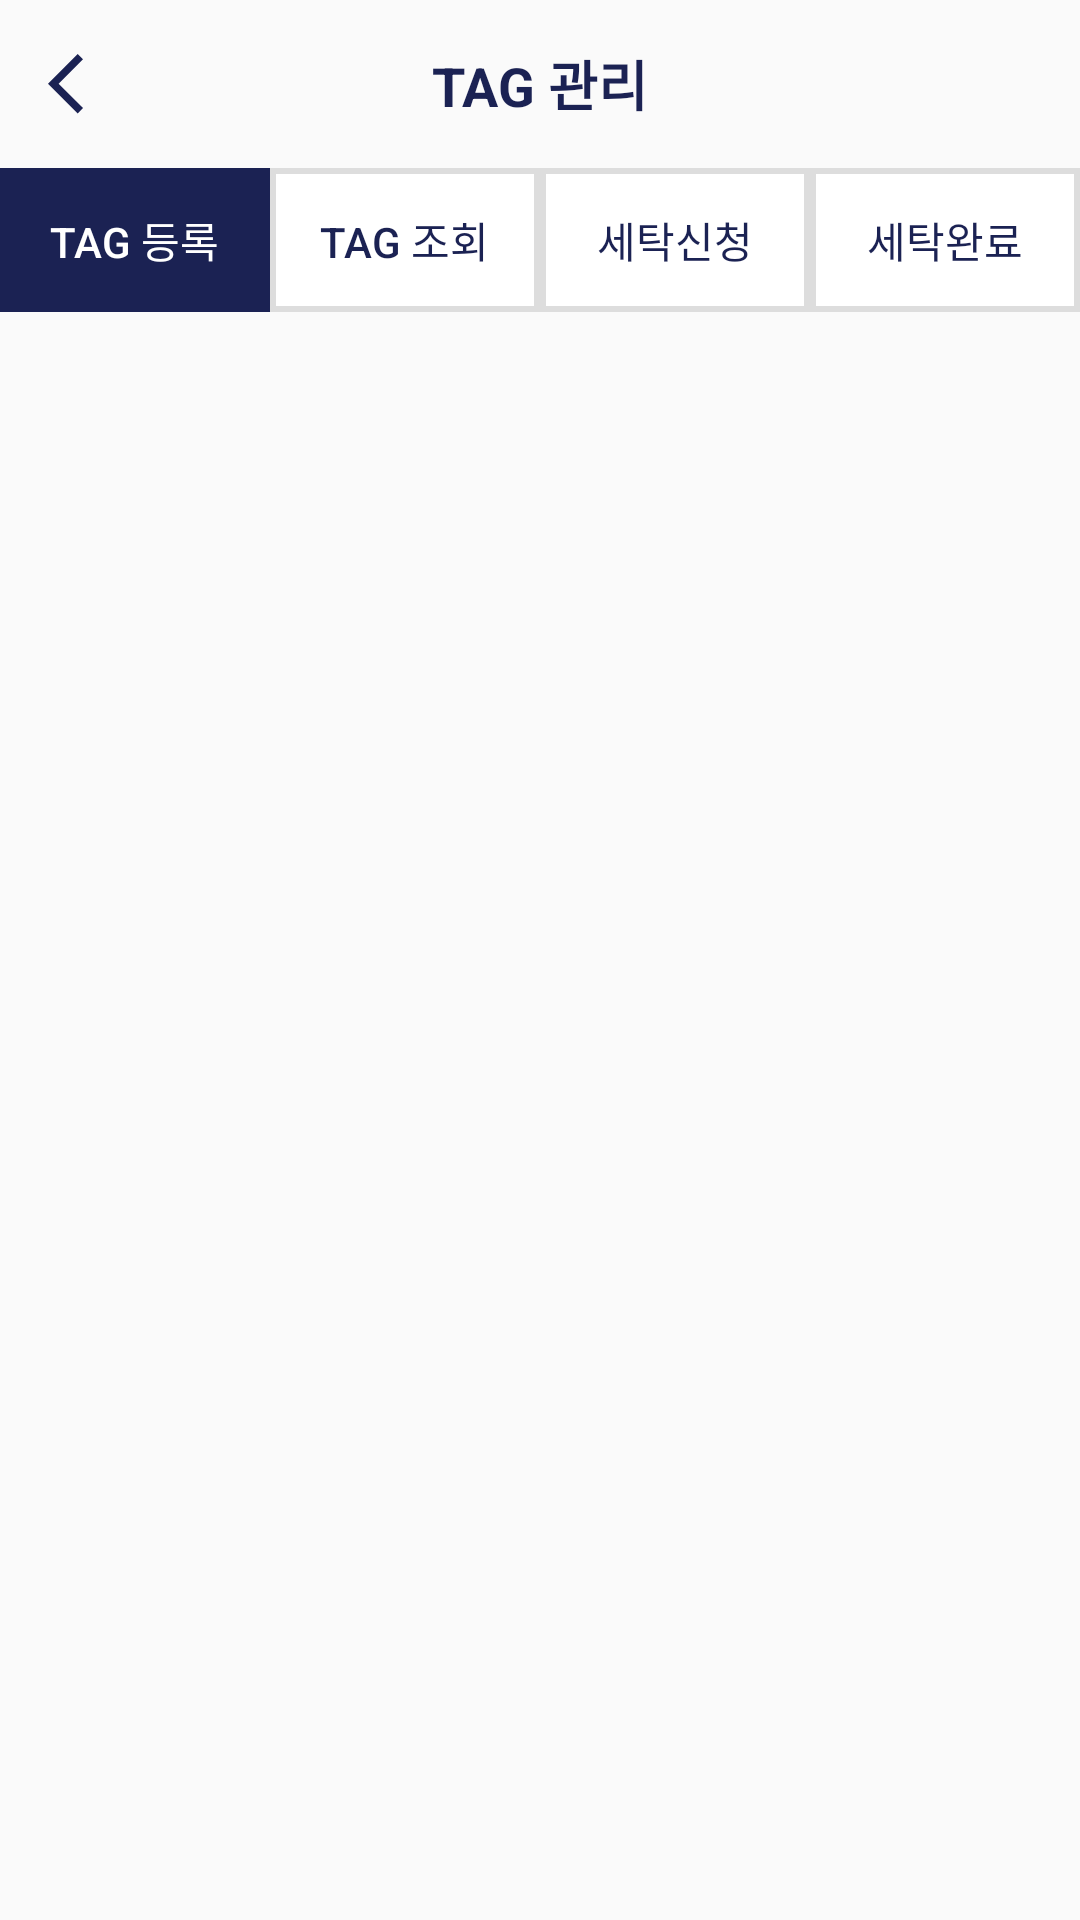

Layout XML and referenced resources for this Android screen:
<!-- AndroidManifest.xml: activity theme AppTheme.NoActionBar -->
<!-- res/layout/activity_main.xml -->
<?xml version="1.0" encoding="utf-8"?>

<layout xmlns:android="http://schemas.android.com/apk/res/android"
    xmlns:app="http://schemas.android.com/apk/res-auto"
    xmlns:tools="http://schemas.android.com/tools">

    <RelativeLayout
        android:layout_width="match_parent"
        android:layout_height="match_parent">

        <LinearLayout
            android:layout_width="match_parent"
            android:layout_height="match_parent"
            android:orientation="vertical"
            tools:context=".activity.AdminTagActivity">

            <RelativeLayout
                android:layout_width="match_parent"
                android:layout_height="?android:actionBarSize">

                <TextView
                    style="@style/TitleTextView"
                    android:text="@string/manage_tag" />

                <ImageButton
                    android:id="@+id/bt_back"
                    style="@style/BackImageButton"
                    tools:ignore="ContentDescription" />

            </RelativeLayout>

            <com.google.android.material.tabs.TabLayout
                android:id="@+id/tab_layout"
                android:layout_width="match_parent"
                android:layout_height="wrap_content"
                app:tabBackground="@drawable/tab_button_selector"
                app:tabIndicator="@null"
                app:tabSelectedTextColor="@color/white"
                app:tabTextColor="@color/primary_navy_1B2253">

                <com.google.android.material.tabs.TabItem
                    android:layout_width="wrap_content"
                    android:layout_height="wrap_content"
                    android:text="@string/add_tag" />

                <com.google.android.material.tabs.TabItem
                    android:layout_width="wrap_content"
                    android:layout_height="wrap_content"
                    android:text="@string/check_tag" />

                <com.google.android.material.tabs.TabItem
                    android:layout_width="wrap_content"
                    android:layout_height="wrap_content"
                    android:text="@string/laundry_request" />

                <com.google.android.material.tabs.TabItem
                    android:layout_width="wrap_content"
                    android:layout_height="wrap_content"
                    android:text="@string/laundry_complete" />

            </com.google.android.material.tabs.TabLayout>

            <FrameLayout
                android:id="@+id/frame_layout"
                android:layout_width="match_parent"
                android:layout_height="0dp"
                android:layout_weight="1" />

        </LinearLayout>

        <RelativeLayout
            android:id="@+id/rl_loading"
            android:layout_width="match_parent"
            android:layout_height="match_parent"
            android:background="@color/loading_background"
            android:onClick="@{() -> true}"
            android:visibility="gone">

            <ProgressBar
                android:layout_width="wrap_content"
                android:layout_height="wrap_content"
                android:layout_centerInParent="true" />

        </RelativeLayout>

    </RelativeLayout>
</layout>
<!-- resources referenced by this layout -->
<resources>
  <color name="loading_background">#4D000000</color>
  <color name="primary_navy_1B2253">#1B2253</color>
  <color name="white">#FFFFFFFF</color>
  <!-- drawable tab_button_selector (drawable) -->
  <?xml version="1.0" encoding="utf-8"?>
  <selector xmlns:android="http://schemas.android.com/apk/res/android">
      <item android:drawable="@drawable/tab_button_selected" android:state_selected="true" />
      <item android:drawable="@drawable/tab_button_unselected" android:state_selected="false" />
      <item android:drawable="@drawable/tab_button_unselected" />
  </selector>
  <string name="add_tag">TAG 등록</string>
  <string name="check_tag">TAG 조회</string>
  <string name="laundry_complete">세탁완료</string>
  <string name="laundry_request">세탁신청</string>
  <string name="manage_tag">TAG 관리</string>
  <style name="BackImageButton" parent="Widget.AppCompat.ImageButton">
          <item name="android:layout_width">wrap_content</item>
          <item name="android:layout_height">match_parent</item>
          <item name="android:background">@color/transparent</item>
          <item name="android:padding">16dp</item>
          <item name="android:src">@drawable/ic_back</item>
      </style>
  <style name="TitleTextView" parent="Widget.AppCompat.TextView">
          <item name="android:layout_width">wrap_content</item>
          <item name="android:layout_height">wrap_content</item>
          <item name="android:layout_centerInParent">true</item>
          <item name="android:textColor">@color/primary_navy_1B2253</item>
          <item name="android:textSize">18sp</item>
          <item name="android:textStyle">bold</item>
      </style>
  <style name="AppTheme.NoActionBar">
          <item name="windowActionBar">false</item>
          <item name="windowNoTitle">true</item>
      </style>
  <!-- drawable tab_button_selected (drawable) -->
  <?xml version="1.0" encoding="utf-8"?>
  <shape xmlns:android="http://schemas.android.com/apk/res/android"
      android:shape="rectangle">
      <solid android:color="@color/primary_navy_1B2253" />
  </shape>
  <!-- drawable tab_button_unselected (drawable) -->
  <?xml version="1.0" encoding="utf-8"?>
  <shape xmlns:android="http://schemas.android.com/apk/res/android"
      android:shape="rectangle">
      <solid android:color="@color/white" />
      <stroke
          android:width="2dp"
          android:color="@color/stroke_white_DDDDDD" />
  </shape>
  <color name="transparent">#00FFFFFF</color>
  <!-- drawable ic_back (drawable) -->
  <vector xmlns:android="http://schemas.android.com/apk/res/android"
      android:width="12dp"
      android:height="20dp"
      android:viewportWidth="12"
      android:viewportHeight="20">
    <path
        android:pathData="M11.67,1.77L9.9,0L0,9.9L9.9,19.8L11.67,18.03L3.54,9.9L11.67,1.77Z"
        android:fillColor="#1B2253"/>
  </vector>
  <color name="stroke_white_DDDDDD">#DDDDDD</color>
</resources>
